Photos from the image-classification dataset "datasets" in the GitHub repository ncwillis/Computer-Vision---Hand-Gesture-Recognition. Its 6 classes are: fist, ok train, peace, rad, thumbs up, wave.

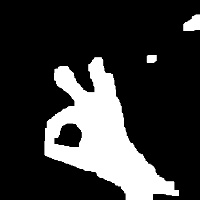
Label: ok train

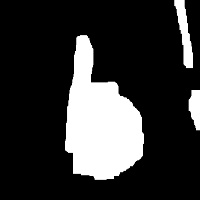
Label: thumbs up

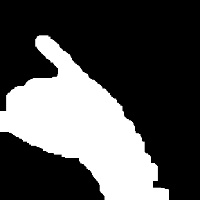
Label: rad

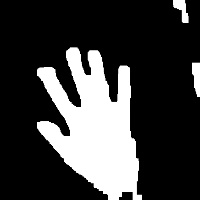
Label: wave

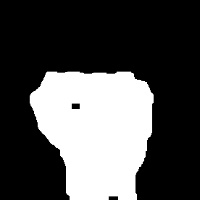
Label: fist

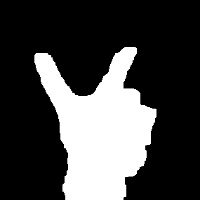
Label: peace
